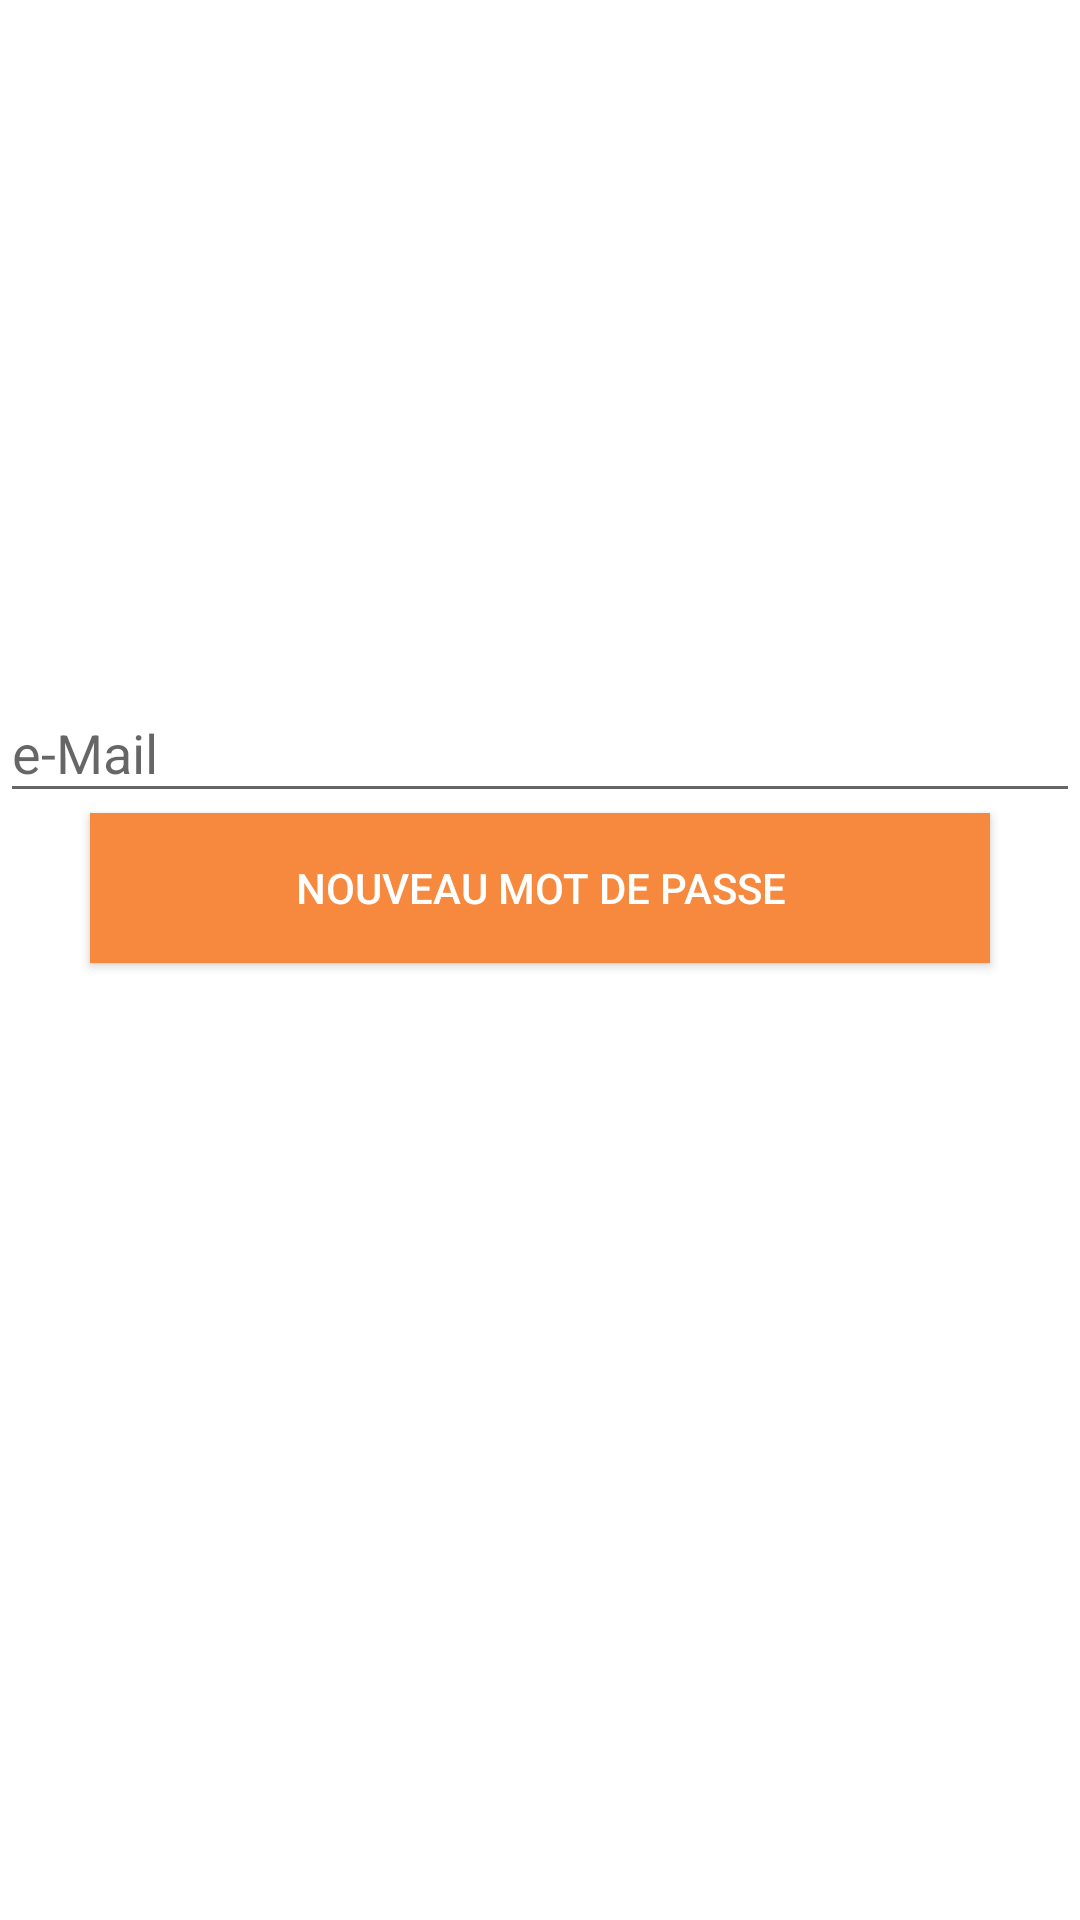

Reconstruct the res/layout file that produces this screen, plus the resources it refers to.
<!-- AndroidManifest.xml: application theme AppTheme -->
<!-- res/layout/activity_forgot_password.xml -->
<?xml version="1.0" encoding="utf-8"?>
<LinearLayout xmlns:android="http://schemas.android.com/apk/res/android"
    android:orientation="vertical" android:layout_width="match_parent"
    android:layout_height="match_parent"
    android:gravity="center"
    android:background="#FFF"
    >


    <android.support.design.widget.TextInputLayout
        android:layout_height="wrap_content"
        android:layout_width="match_parent">

        <EditText
            android:layout_width="match_parent"
            android:layout_height="wrap_content"
            android:inputType="textEmailAddress"
            android:layout_marginTop="10dp"
            android:hint="e-Mail"
            android:id="@+id/forgotPassEmailTxt" />

    </android.support.design.widget.TextInputLayout>



    <Button
        android:text="Nouveau mot de passe"
        android:layout_width="300dp"
        android:layout_height="50dp"
        android:layout_marginBottom="100dp"
        android:textColor="#FFFF"
        android:id="@+id/newPasswordButton"
        android:background="@color/colorPrimaryDark"/>




</LinearLayout>
<!-- resources referenced by this layout -->
<resources>
  <color name="colorPrimaryDark">#F6893D</color>
  <style name="AppTheme" parent="Theme.AppCompat.Light.DarkActionBar">
          
          <item name="colorPrimary">@color/colorPrimary</item>
          <item name="colorPrimaryDark">@color/colorPrimaryDark</item>
          <item name="colorAccent">@color/colorAccent</item>
      </style>
  <color name="colorPrimary">#DA5526</color>
  <color name="colorAccent">#FEBC38</color>
</resources>
